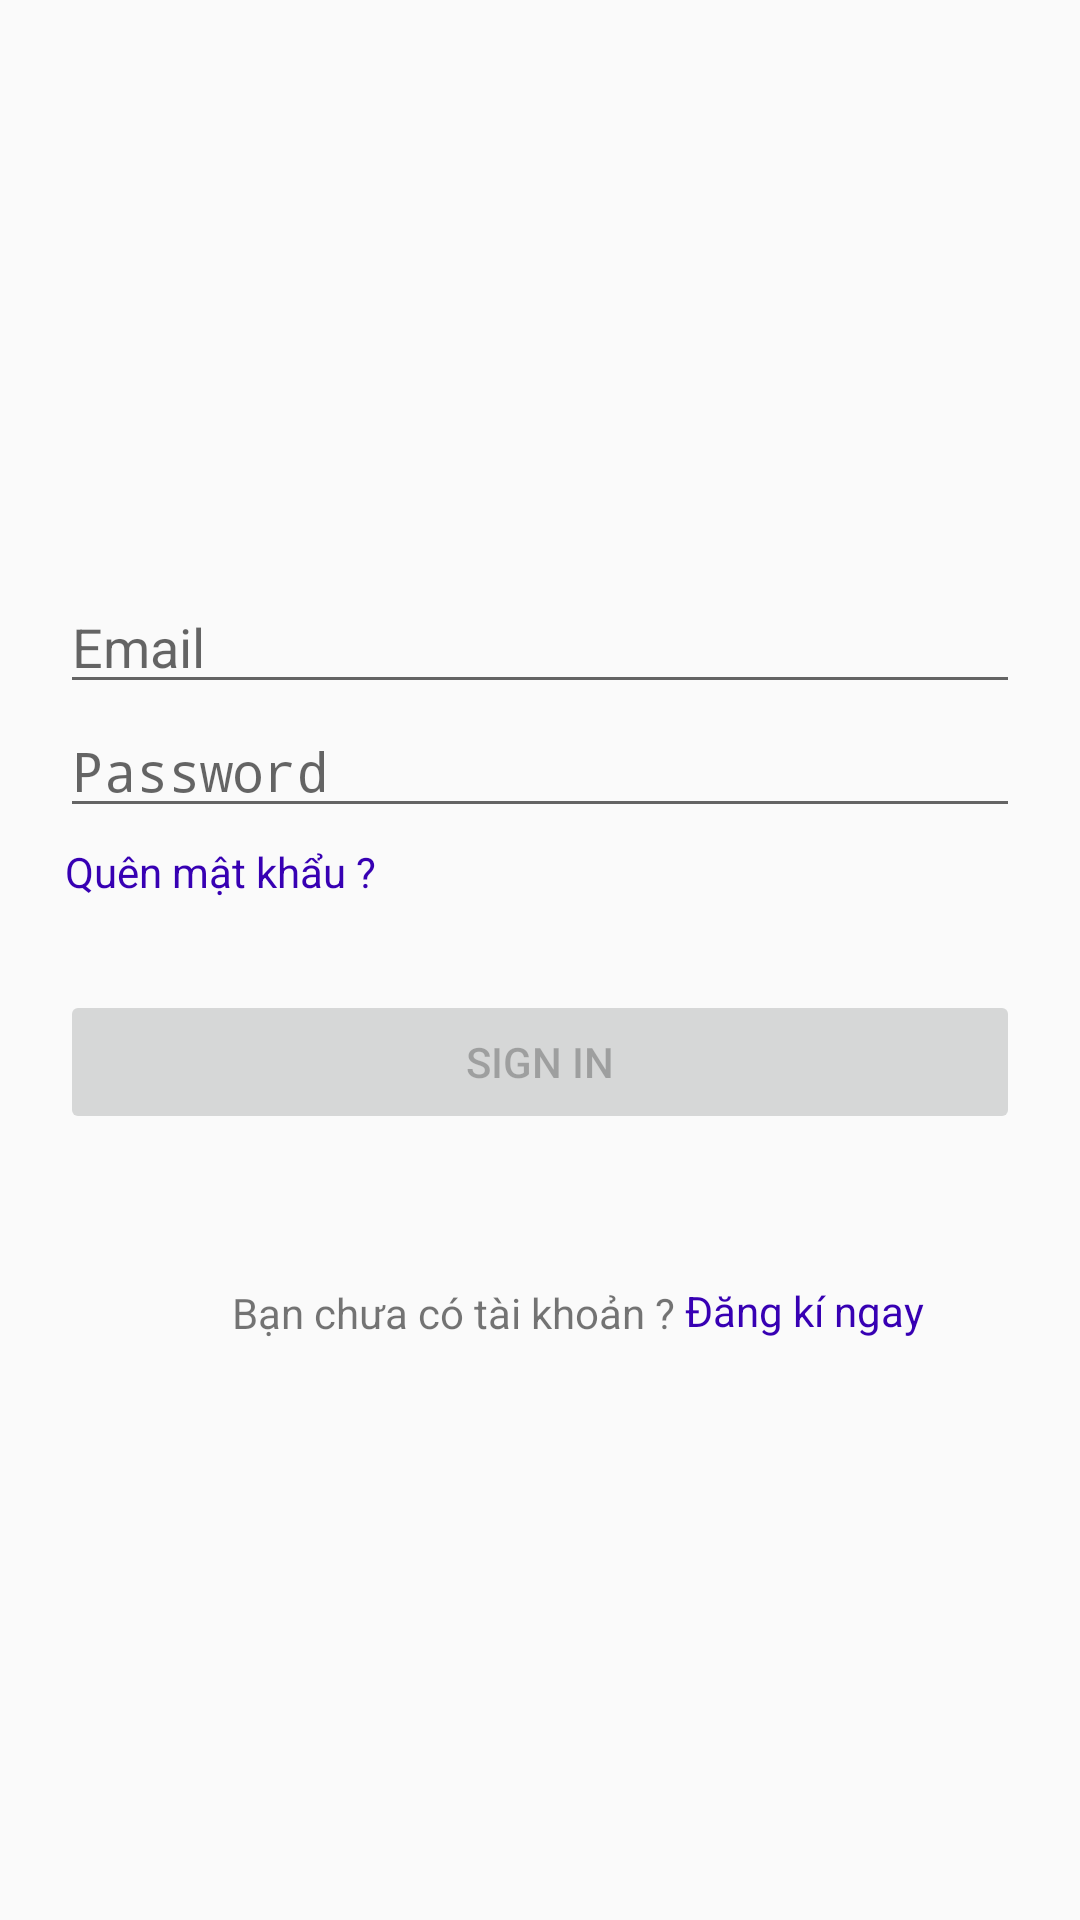

The Android layout XML behind this screen, and the referenced resources:
<!-- AndroidManifest.xml: application theme Theme.AppCompat.Light.NoActionBar -->
<!-- res/layout/activity_login.xml -->
<?xml version="1.0" encoding="utf-8"?>
<androidx.constraintlayout.widget.ConstraintLayout xmlns:android="http://schemas.android.com/apk/res/android"
    xmlns:app="http://schemas.android.com/apk/res-auto"
    xmlns:tools="http://schemas.android.com/tools"
    android:id="@+id/container"
    android:layout_width="match_parent"
    android:layout_height="match_parent"
    tools:context=".ui.login.LoginActivity"
    android:padding="20dp">

    <EditText
        app:layout_constraintVertical_chainStyle="packed"
        android:id="@+id/username"
        android:layout_width="match_parent"
        android:layout_height="wrap_content"
        android:hint="@string/prompt_email"
        android:inputType="textEmailAddress"
        app:layout_constraintEnd_toEndOf="parent"
        app:layout_constraintStart_toStartOf="parent"
        app:layout_constraintTop_toTopOf="parent"
        app:layout_constraintBottom_toTopOf="@+id/password"
        />

    <EditText
        android:id="@+id/password"
        android:layout_width="match_parent"
        android:layout_height="wrap_content"
        android:hint="@string/prompt_password"
        android:inputType="textPassword"
        app:layout_constraintBottom_toTopOf="@+id/forgotPassword"
        app:layout_constraintEnd_toEndOf="parent"
        app:layout_constraintHorizontal_bias="0.4"
        app:layout_constraintStart_toStartOf="parent"
        app:layout_constraintTop_toBottomOf="@+id/username" />

    <Button
        android:id="@+id/login"
        android:layout_width="match_parent"
        android:layout_height="wrap_content"
        android:layout_marginTop="30dp"
        android:enabled="false"
        android:text="@string/action_sign_in"
        app:layout_constraintBottom_toTopOf="@+id/textView3"
        app:layout_constraintEnd_toEndOf="parent"
        app:layout_constraintHorizontal_bias="0.0"
        app:layout_constraintStart_toStartOf="parent"
        app:layout_constraintTop_toBottomOf="@+id/forgotPassword" />

    <ProgressBar
        android:id="@+id/loading"
        android:layout_width="wrap_content"
        android:layout_height="wrap_content"
        android:layout_gravity="center"
        android:layout_marginTop="64dp"
        android:layout_marginBottom="64dp"
        android:visibility="gone"
        app:layout_constraintBottom_toBottomOf="parent"
        app:layout_constraintEnd_toEndOf="@+id/password"
        app:layout_constraintStart_toStartOf="@+id/password"
        app:layout_constraintTop_toTopOf="parent"
        app:layout_constraintVertical_bias="0.3" />

    <TextView
        app:layout_constraintHorizontal_bias="0"
        android:id="@+id/forgotPassword"
        android:layout_width="147dp"
        android:layout_height="19dp"
        android:layout_marginTop="5dp"
        android:layout_marginStart="5px"
        android:text="Quên mật khẩu ?"
        android:textColor="@color/purple_700"
        app:layout_constraintBottom_toTopOf="@+id/login"
        app:layout_constraintEnd_toEndOf="parent"
        app:layout_constraintStart_toStartOf="parent"
        app:layout_constraintTop_toBottomOf="@+id/password"
        />

    <TextView
        android:id="@+id/registerNow"
        android:layout_width="115dp"
        android:layout_height="20dp"
        android:text=" Đăng kí ngay"
        android:textColor="@color/purple_700"
        app:layout_constraintBottom_toBottomOf="@id/textView3"
        app:layout_constraintEnd_toEndOf="parent"

        app:layout_constraintStart_toEndOf="@+id/textView3"
        app:layout_constraintTop_toTopOf="@id/textView3" />

    <TextView
        android:id="@+id/textView3"
        android:layout_width="0dp"
        android:layout_height="wrap_content"
        android:layout_marginTop="50dp"
        android:text="Bạn chưa có tài khoản ?"
        android:textAlignment="textEnd"
        app:layout_constraintBottom_toBottomOf="parent"
        app:layout_constraintEnd_toStartOf="@+id/registerNow"
        app:layout_constraintStart_toStartOf="parent"
        app:layout_constraintTop_toBottomOf="@+id/login"
        />

</androidx.constraintlayout.widget.ConstraintLayout>
<!-- resources referenced by this layout -->
<resources>
  <color name="purple_700">#FF3700B3</color>
  <string name="action_sign_in">Sign in</string>
  <string name="prompt_email">Email</string>
  <string name="prompt_password">Password</string>
</resources>
